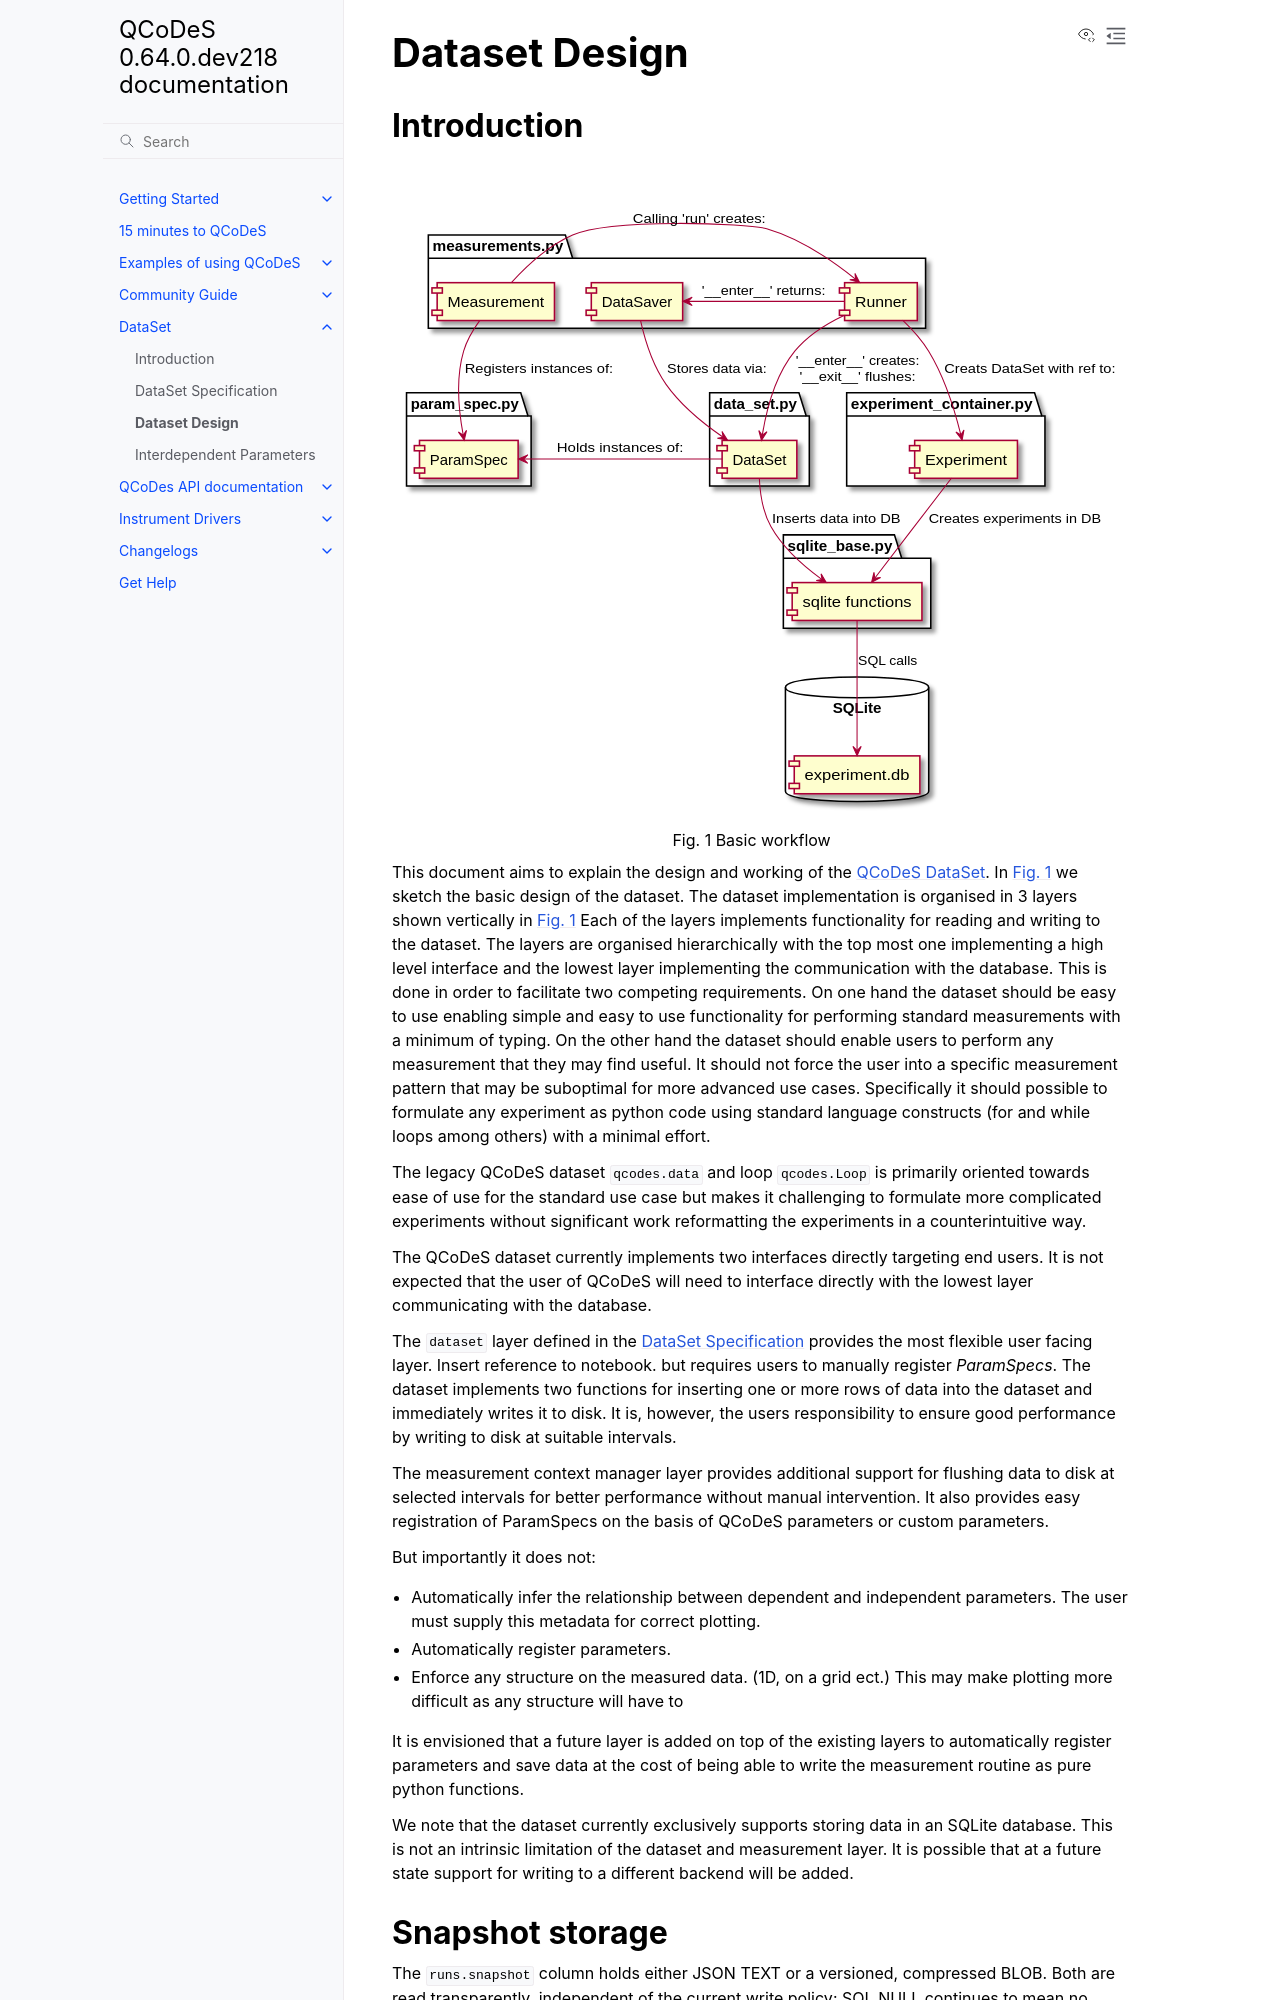

repository: microsoft/Qcodes · page: dataset/dataset_design.html · generator: sphinx

.. highlight:: python

.. _datasetdesign:

==============
Dataset Design
==============

.. _sec:design_introduction:

Introduction
============

.. _datasetdiagram:
.. figure:: figures/datasetdiagram.svg
   :align: center
   :width: 100%

   Basic workflow

This document aims to explain the design and working of the
:doc:`QCoDeS DataSet <../examples/DataSet/DataSet-class-walkthrough>`.
In :numref:`datasetdiagram` we sketch the basic design of the dataset.
The dataset implementation is organised in 3 layers shown vertically in
:numref:`datasetdiagram` Each of the layers implements functionality for
reading and writing to the dataset. The layers are organised hierarchically
with the top most one implementing a high level interface and the lowest
layer implementing the communication with the database. This is done in order
to facilitate two competing requirements. On one hand the dataset should
be easy to use enabling simple and easy to use functionality for performing
standard measurements with a minimum of typing. On the other hand the dataset
should enable users to perform any measurement that they may find useful.
It should not force the user into a specific measurement pattern that may be
suboptimal for more advanced use cases. Specifically it should possible to
formulate any experiment as python code using standard language constructs
(for and while loops among others) with a minimal effort.

The legacy QCoDeS dataset ``qcodes.data`` and loop ``qcodes.Loop`` is
primarily oriented towards ease of use for the standard use case but makes
it challenging to formulate more complicated experiments without significant
work reformatting the experiments in a counterintuitive way.


The QCoDeS dataset currently implements two
interfaces directly targeting end users. It is not expected that the user
of QCoDeS will need to interface directly with the lowest layer communicating
with the database.

The ``dataset`` layer defined in the :ref:`dataset-spec` provides the most
flexible user facing layer. Insert reference to notebook. but requires users
to manually register `ParamSpecs`. The dataset implements two functions for
inserting one or more rows of data into the dataset and immediately writes it
to disk. It is, however, the users responsibility to ensure good performance
by writing to disk at suitable intervals.

The measurement context manager layer provides additional support for flushing
data to disk at selected intervals for better performance without manual
intervention. It also provides easy registration of ParamSpecs on
the basis of QCoDeS parameters or custom parameters.

But importantly it does not:

* Automatically infer the relationship between dependent and independent
  parameters. The user must supply this metadata for correct plotting.
* Automatically register parameters.
* Enforce any structure on the measured data. (1D, on a grid ect.)
  This may make plotting more difficult as any structure will have to


It is envisioned that a future layer is added on top of the existing layers
to automatically register parameters and save data at the cost of being
able to write the measurement routine as pure python functions.

We note that the dataset currently exclusively supports storing data in an
SQLite database. This is not an intrinsic limitation of the dataset and
measurement layer. It is possible that at a future state support for writing
to a different backend will be added.

.. _sec:design_snapshot_storage:
